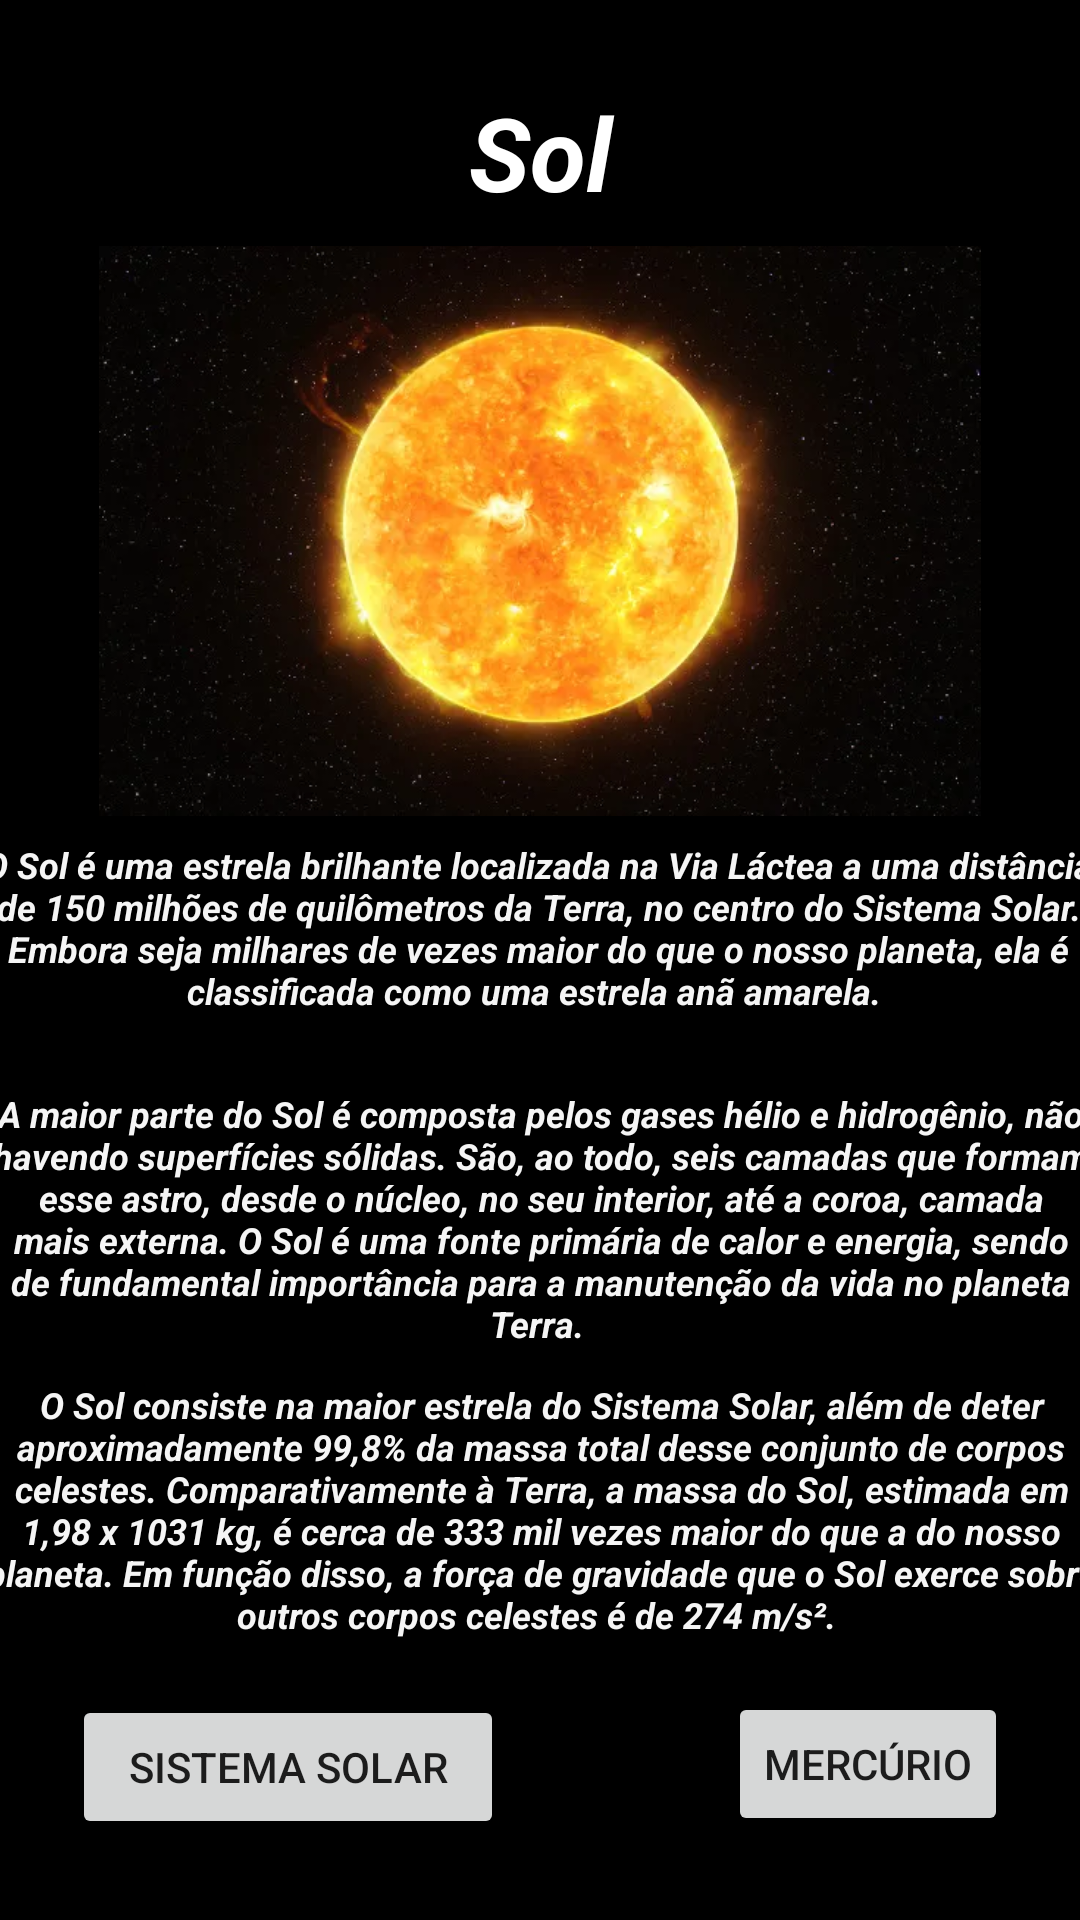

This screen was rendered from an Android layout file. Write that file and the resources it references.
<!-- AndroidManifest.xml: application theme Theme.AppSistemaSolar -->
<!-- res/layout/activity_estrela.xml -->
<?xml version="1.0" encoding="utf-8"?>
<android.support.constraint.ConstraintLayout xmlns:android="http://schemas.android.com/apk/res/android"
    xmlns:app="http://schemas.android.com/apk/res-auto"
    xmlns:tools="http://schemas.android.com/tools"
    android:layout_width="match_parent"
    android:layout_height="match_parent"
    android:background="#000000"
    tools:context=".EstrelaActivity">

    <TextView
        android:id="@+id/textView31"
        android:layout_width="370dp"
        android:layout_height="96dp"
        android:layout_marginTop="8dp"
        android:text="A maior parte do Sol é composta pelos gases hélio e hidrogênio, não havendo superfícies sólidas. São, ao todo, seis camadas que formam esse astro, desde o núcleo, no seu interior, até a coroa, camada mais externa. O Sol é uma fonte primária de calor e energia, sendo de fundamental importância para a manutenção da vida no planeta Terra. "
        android:textAlignment="center"
        android:textColor="#F5FFFFFF"
        android:textSize="12sp"
        android:textStyle="bold|italic"
        app:layout_constraintEnd_toEndOf="parent"
        app:layout_constraintStart_toStartOf="parent"
        app:layout_constraintTop_toBottomOf="@+id/textView32" />

    <TextView
        android:id="@+id/textView33"
        android:layout_width="373dp"
        android:layout_height="105dp"
        android:layout_marginTop="1dp"
        android:text="O Sol consiste na maior estrela do Sistema Solar, além de deter aproximadamente 99,8% da massa total desse conjunto de corpos celestes. Comparativamente à Terra, a massa do Sol, estimada em 1,98 x 1031 kg, é cerca de 333 mil vezes maior do que a do nosso planeta. Em função disso, a força de gravidade que o Sol exerce sobre outros corpos celestes é de 274 m/s². "
        android:textAlignment="center"
        android:textColor="#F5FFFFFF"
        android:textSize="12sp"
        android:textStyle="bold|italic"
        app:layout_constraintEnd_toEndOf="parent"
        app:layout_constraintStart_toStartOf="parent"
        app:layout_constraintTop_toBottomOf="@+id/textView31" />

    <TextView
        android:id="@+id/textView32"
        android:layout_width="370dp"
        android:layout_height="75dp"
        android:layout_marginTop="8dp"
        android:text="O Sol é uma estrela brilhante localizada na Via Láctea a uma distância de 150 milhões de quilômetros da Terra, no centro do Sistema Solar. Embora seja milhares de vezes maior do que o nosso planeta, ela é classificada como uma estrela anã amarela. "
        android:textAlignment="center"
        android:textColor="#F5FFFFFF"
        android:textSize="12sp"
        android:textStyle="bold|italic"
        app:layout_constraintEnd_toEndOf="parent"
        app:layout_constraintHorizontal_bias="0.609"
        app:layout_constraintStart_toStartOf="parent"
        app:layout_constraintTop_toBottomOf="@+id/imageView4" />

    <TextView
        android:id="@+id/textView30"
        android:layout_width="337dp"
        android:layout_height="54dp"
        android:layout_marginTop="28dp"
        android:backgroundTint="#FFFFFF"
        android:text="Sol"
        android:textAlignment="center"
        android:textColor="#FFFFFF"
        android:textSize="34sp"
        android:textStyle="normal|bold|italic"
        app:layout_constraintEnd_toEndOf="parent"
        app:layout_constraintStart_toStartOf="parent"
        app:layout_constraintTop_toTopOf="parent" />

    <Button
        android:id="@+id/btnVltSistema"
        android:layout_width="144dp"
        android:layout_height="48dp"
        android:layout_marginStart="24dp"
        android:text="Sistema Solar"
        app:layout_constraintStart_toStartOf="parent"
        app:layout_constraintTop_toBottomOf="@+id/textView33" />

    <ImageView
        android:id="@+id/imageView4"
        android:layout_width="300dp"
        android:layout_height="190dp"
        app:layout_constraintEnd_toEndOf="parent"
        app:layout_constraintStart_toStartOf="parent"
        app:layout_constraintTop_toBottomOf="@+id/textView30"
        app:srcCompat="@drawable/sol" />

    <Button
        android:id="@+id/btnAvMerc"
        android:layout_width="wrap_content"
        android:layout_height="wrap_content"
        android:layout_marginTop="104dp"
        android:layout_marginEnd="24dp"
        android:text="MERCÚRIO"
        app:layout_constraintEnd_toEndOf="parent"
        app:layout_constraintTop_toTopOf="@+id/textView33" />

</android.support.constraint.ConstraintLayout>
<!-- resources referenced by this layout -->
<resources>
  <!-- drawable sol: png bitmap (drawable, 323289 bytes) -->
  <style name="Theme.AppSistemaSolar" parent="Theme.AppCompat.Light.DarkActionBar">
          
          <item name="colorPrimary">@color/purple_500</item>
          <item name="colorPrimaryDark">@color/purple_700</item>
          <item name="colorAccent">@color/teal_200</item>
          
      </style>
  <!-- not gathered from this repository: default colours our renderer supplied (Android Studio template values) -->
  <color name="purple_500">#FF6200EE</color>
  <color name="purple_700">#FF3700B3</color>
  <color name="teal_200">#FF03DAC5</color>
</resources>
